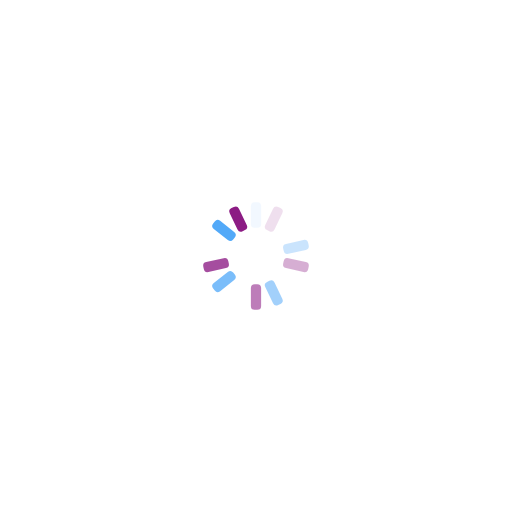
t = 0.00 s
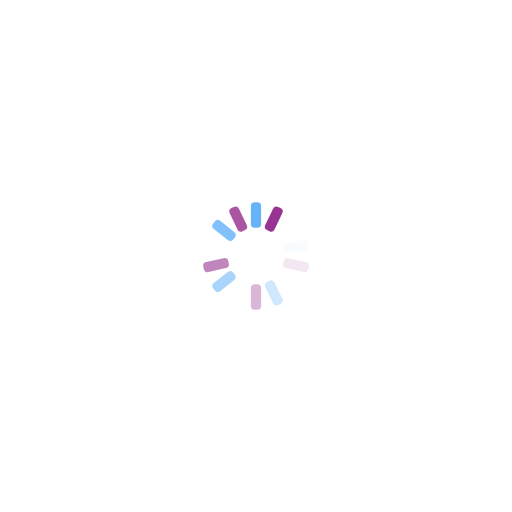
t = 0.09 s
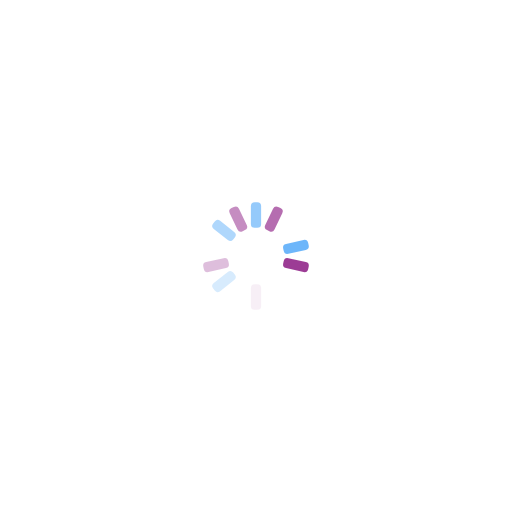
t = 0.17 s
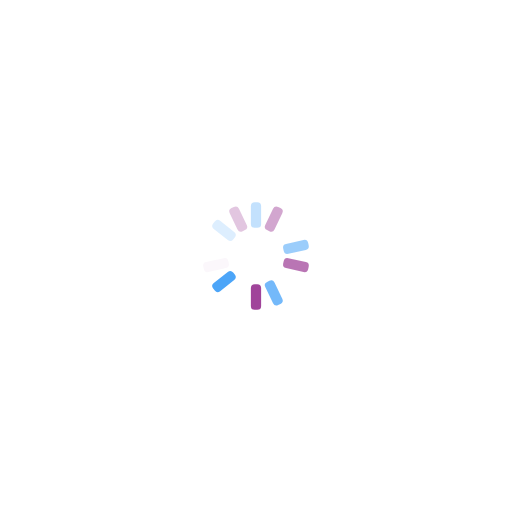
t = 0.26 s

The animated SVG that drew these frames (rendered in a browser with its animation timeline set to each time). Animation: 14 SMIL elements (animate=14); one cycle of 0.34 s, repeats indefinitely.

<svg xmlns="http://www.w3.org/2000/svg" viewBox="0 0 100 100" preserveAspectRatio="xMidYMid" width="214" height="214" style="shape-rendering: auto; display: block; background: transparent;" xmlns:xlink="http://www.w3.org/1999/xlink"><g><g transform="rotate(0 50 50)">
  <rect fill="#45a2f8" height="5" width="2" ry="0.75" rx="0.75" y="39.5" x="49">
    <animate repeatCount="indefinite" begin="-0.31584062196307094s" dur="0.3401360544217687s" keyTimes="0;1" values="1;0" attributeName="opacity"></animate>
  </rect>
</g><g transform="rotate(25.714285714285715 50 50)">
  <rect fill="#8c1c84" height="5" width="2" ry="0.75" rx="0.75" y="39.5" x="49">
    <animate repeatCount="indefinite" begin="-0.2915451895043732s" dur="0.3401360544217687s" keyTimes="0;1" values="1;0" attributeName="opacity"></animate>
  </rect>
</g><g transform="rotate(51.42857142857143 50 50)">
  <rect fill="#ffffff" height="5" width="2" ry="0.75" rx="0.75" y="39.5" x="49">
    <animate repeatCount="indefinite" begin="-0.26724975704567544s" dur="0.3401360544217687s" keyTimes="0;1" values="1;0" attributeName="opacity"></animate>
  </rect>
</g><g transform="rotate(77.14285714285714 50 50)">
  <rect fill="#45a2f8" height="5" width="2" ry="0.75" rx="0.75" y="39.5" x="49">
    <animate repeatCount="indefinite" begin="-0.24295432458697766s" dur="0.3401360544217687s" keyTimes="0;1" values="1;0" attributeName="opacity"></animate>
  </rect>
</g><g transform="rotate(102.85714285714286 50 50)">
  <rect fill="#8c1c84" height="5" width="2" ry="0.75" rx="0.75" y="39.5" x="49">
    <animate repeatCount="indefinite" begin="-0.2186588921282799s" dur="0.3401360544217687s" keyTimes="0;1" values="1;0" attributeName="opacity"></animate>
  </rect>
</g><g transform="rotate(128.57142857142858 50 50)">
  <rect fill="#ffffff" height="5" width="2" ry="0.75" rx="0.75" y="39.5" x="49">
    <animate repeatCount="indefinite" begin="-0.19436345966958213s" dur="0.3401360544217687s" keyTimes="0;1" values="1;0" attributeName="opacity"></animate>
  </rect>
</g><g transform="rotate(154.28571428571428 50 50)">
  <rect fill="#45a2f8" height="5" width="2" ry="0.75" rx="0.75" y="39.5" x="49">
    <animate repeatCount="indefinite" begin="-0.17006802721088438s" dur="0.3401360544217687s" keyTimes="0;1" values="1;0" attributeName="opacity"></animate>
  </rect>
</g><g transform="rotate(180 50 50)">
  <rect fill="#8c1c84" height="5" width="2" ry="0.75" rx="0.75" y="39.5" x="49">
    <animate repeatCount="indefinite" begin="-0.1457725947521866s" dur="0.3401360544217687s" keyTimes="0;1" values="1;0" attributeName="opacity"></animate>
  </rect>
</g><g transform="rotate(205.71428571428572 50 50)">
  <rect fill="#ffffff" height="5" width="2" ry="0.75" rx="0.75" y="39.5" x="49">
    <animate repeatCount="indefinite" begin="-0.12147716229348883s" dur="0.3401360544217687s" keyTimes="0;1" values="1;0" attributeName="opacity"></animate>
  </rect>
</g><g transform="rotate(231.42857142857142 50 50)">
  <rect fill="#45a2f8" height="5" width="2" ry="0.75" rx="0.75" y="39.5" x="49">
    <animate repeatCount="indefinite" begin="-0.09718172983479106s" dur="0.3401360544217687s" keyTimes="0;1" values="1;0" attributeName="opacity"></animate>
  </rect>
</g><g transform="rotate(257.14285714285717 50 50)">
  <rect fill="#8c1c84" height="5" width="2" ry="0.75" rx="0.75" y="39.5" x="49">
    <animate repeatCount="indefinite" begin="-0.0728862973760933s" dur="0.3401360544217687s" keyTimes="0;1" values="1;0" attributeName="opacity"></animate>
  </rect>
</g><g transform="rotate(282.85714285714283 50 50)">
  <rect fill="#ffffff" height="5" width="2" ry="0.75" rx="0.75" y="39.5" x="49">
    <animate repeatCount="indefinite" begin="-0.04859086491739553s" dur="0.3401360544217687s" keyTimes="0;1" values="1;0" attributeName="opacity"></animate>
  </rect>
</g><g transform="rotate(308.57142857142856 50 50)">
  <rect fill="#45a2f8" height="5" width="2" ry="0.75" rx="0.75" y="39.5" x="49">
    <animate repeatCount="indefinite" begin="-0.024295432458697766s" dur="0.3401360544217687s" keyTimes="0;1" values="1;0" attributeName="opacity"></animate>
  </rect>
</g><g transform="rotate(334.2857142857143 50 50)">
  <rect fill="#8c1c84" height="5" width="2" ry="0.75" rx="0.75" y="39.5" x="49">
    <animate repeatCount="indefinite" begin="0s" dur="0.3401360544217687s" keyTimes="0;1" values="1;0" attributeName="opacity"></animate>
  </rect>
</g><g></g></g><!-- [ldio] generated by https://loading.io --></svg>
